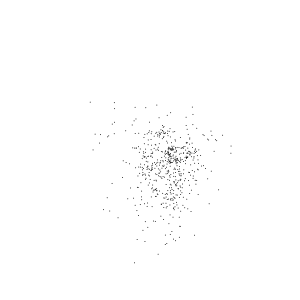

Source data for this figure (header and first rows):
, Word, x_val, y_val
0, beginning, -0.7826, 0.7901
1, end, -1.32, 1.569
2, succession, -1.16, 0.5971
3, house, -2.674, 0.6757
4, rise, -2.778, 0.8444
5, fall, -1.367, 0.5499
6, crumble, -1.277, 0.4911
7, extended, -1.249, 0.4683
8, removed, -1.192, 0.4564
9, destroyed, -1.276, 0.5948
10, restored, -0.5511, -0.6662
11, place, -1.538, 0.2647
12, open, -2.588, 2.283
13, field, -2.523, 1.911
14, factory, -1.996, -0.3206
15, old, -2.769, -1.012
16, stone, -3.412, 0.06456
17, new, -0.999, -3.34
18, building, -3.178, -1.75
19, timber, -1.806, -1.593
20, fire, -0.9882, -3.607
21, ash, -2.465, -3.352
22, earth, -0.898, -3.267
23, already, -1.873, -1.521
24, flesh, -0.896, -2.191
25, fur, -1.5, -1.481
26, faeces, -1.536, -1.221
27, bone, -1.519, -0.9812
28, beast, -2.437, -1.392
29, cornstalk, -1.675, -0.7783
30, leaf, -1.678, -0.7503
31, live, -1.716, -0.9619
32, die, -0.3588, -1.926
33, time, -3.542, -2.347
34, living, -2.625, -2.728
35, generation, -1.655, -1.119
36, wind, -2.531, 0.3436
37, break, -1.503, -0.8183
38, loosened, -1.357, -0.6628
39, pane, -1.052, -0.5669
40, shake, -0.8289, -0.5284
41, wainscot, -0.6232, -0.3209
42, trot, -0.3165, -0.2848
43, tattered, -0.0633, 0.05844
44, arras, 0.03831, 0.3046
45, woven, -0.02497, 0.5559
46, silent, 1.939, 1.375
47, motto, -0.2824, 1.117
48, light, -1.19, 3.27
49, falls, -1.033, 1.448
50, across, -1.125, 1.448
51, leaving, 0.05946, 0.7452
52, deep, -1.134, 2.035
53, lane, -1.102, 2.047
54, shuttered, -0.2135, 1.203
55, branch, 0.07973, 1.163
56, dark, 3.249, 3.2
57, afternoon, 0.03276, 1.264
58, lean, 0.014, 1.151
59, bank, -0.1452, 1.199
... 492 more rows
